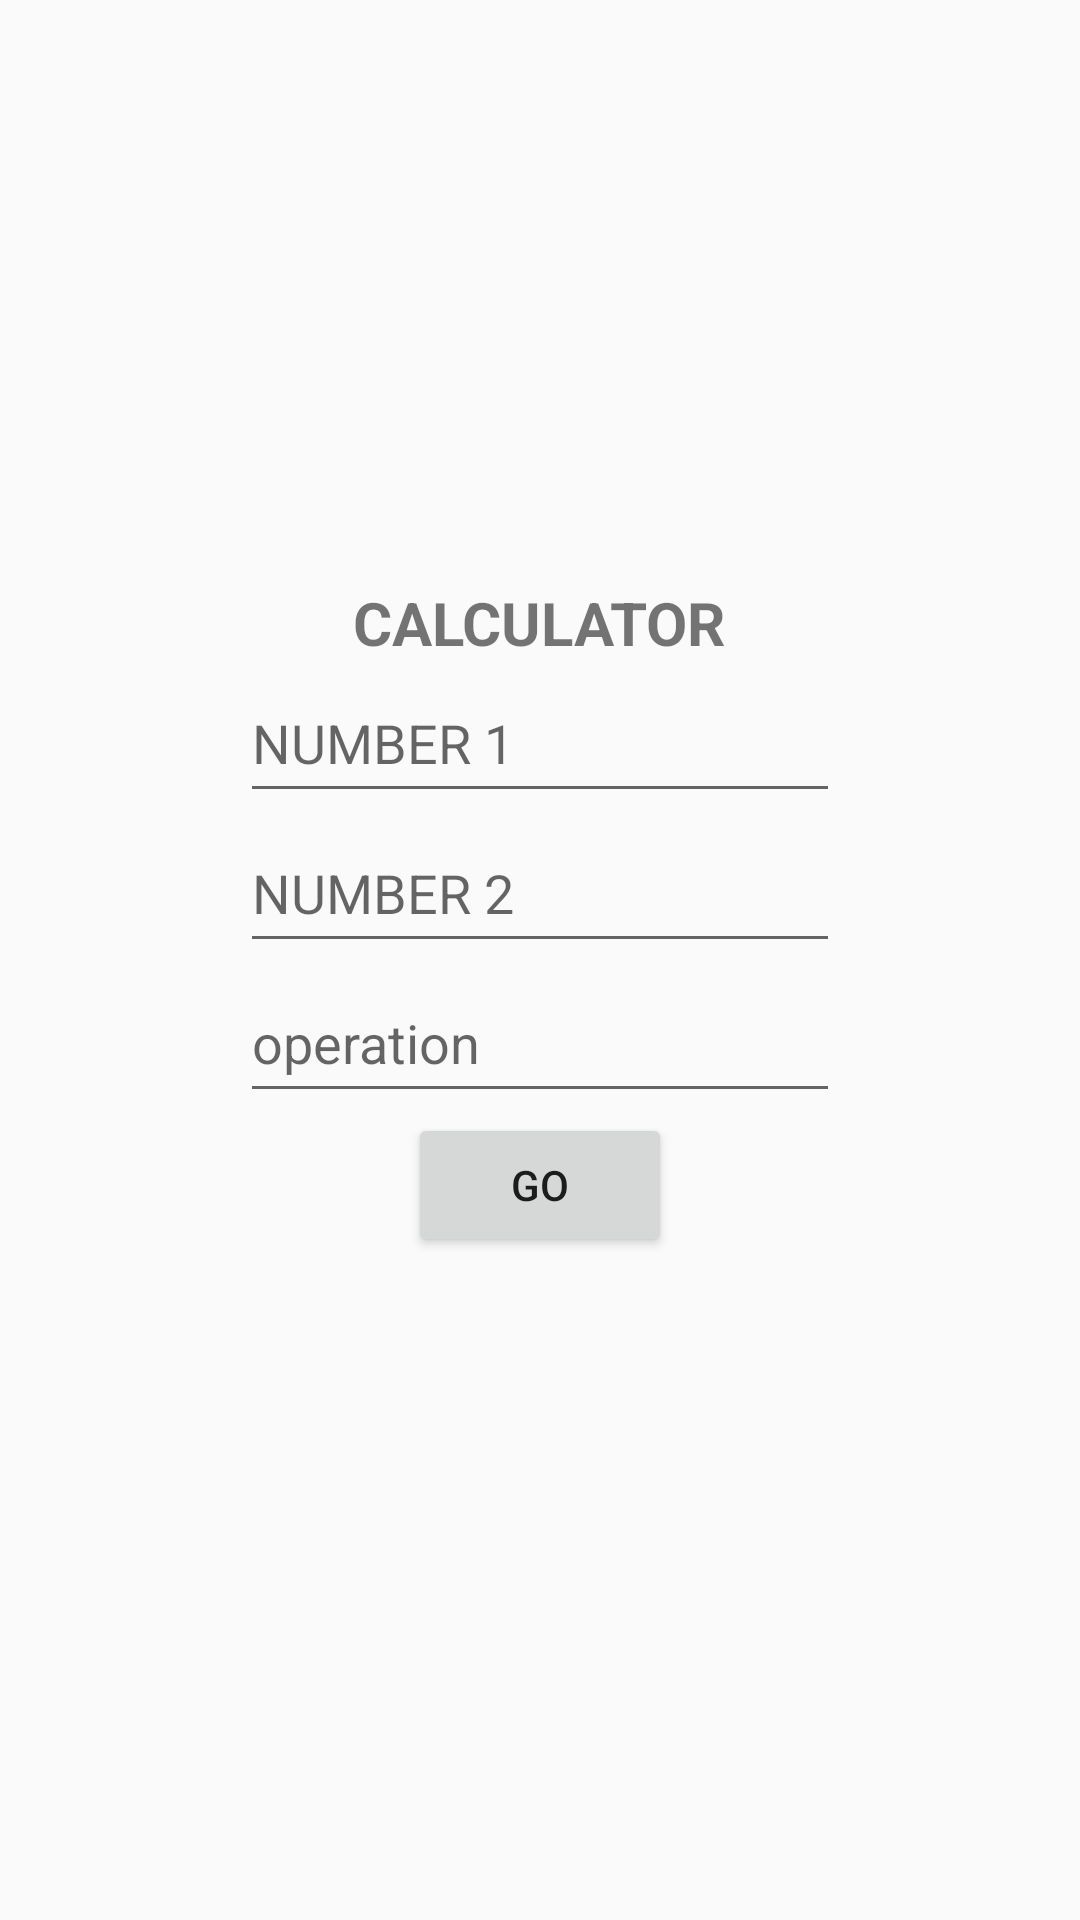

The Android layout XML behind this screen, and the referenced resources:
<!-- AndroidManifest.xml: application theme Theme.CSE -->
<!-- res/layout/activity_calculator.xml -->
<?xml version="1.0" encoding="utf-8"?>
<LinearLayout xmlns:android="http://schemas.android.com/apk/res/android"
    xmlns:app="http://schemas.android.com/apk/res-auto"
    xmlns:tools="http://schemas.android.com/tools"
    android:layout_width="match_parent"
    android:layout_height="match_parent"
    android:gravity="center"
    android:orientation="vertical"
    tools:context=".calculator">
    <TextView
        android:layout_width="wrap_content"
        android:layout_height="wrap_content"
        android:text="CALCULATOR"
        android:textSize="20dp"
        android:textStyle="bold"/>
    <EditText
        android:layout_width="200dp"
        android:layout_height="50dp"
        android:hint="NUMBER 1"
        android:inputType="number"
        android:id="@+id/num1"/>
    <EditText
        android:layout_width="200dp"
        android:layout_height="50dp"
        android:inputType="number"
        android:hint="NUMBER 2"
        android:id="@+id/num2"/>
    <EditText
        android:layout_width="200dp"
        android:layout_height="50dp"
        android:hint="operation"
        android:id="@+id/cal2"/>
    <Button
        android:layout_width="wrap_content"
        android:layout_height="wrap_content"
        android:text="GO"
        android:id="@+id/b1"/>
    <TextView
        android:layout_width="wrap_content"
        android:layout_height="wrap_content"
        android:textSize="20dp"
        android:textStyle="bold"
        android:id="@+id/t1"/>

</LinearLayout>
<!-- resources referenced by this layout -->
<resources>
  <style name="Theme.CSE" parent="Theme.AppCompat.DayNight.DarkActionBar">
          
          <item name="colorPrimary">#ed5b2d</item>
          <item name="colorPrimaryVariant">#ffce6d</item>
          <item name="colorOnPrimary">@color/white</item>
          
          <item name="colorSecondary">@color/teal_200</item>
          <item name="colorSecondaryVariant">@color/teal_700</item>
          <item name="colorOnSecondary">@color/black</item>
          
          <item name="android:statusBarColor" tools:targetApi="l">?attr/colorPrimaryVariant</item>
          
      </style>
  <color name="white">#FFFFFFFF</color>
  <color name="teal_200">#FF03DAC5</color>
  <color name="teal_700">#FF018786</color>
  <color name="black">#FF000000</color>
</resources>
